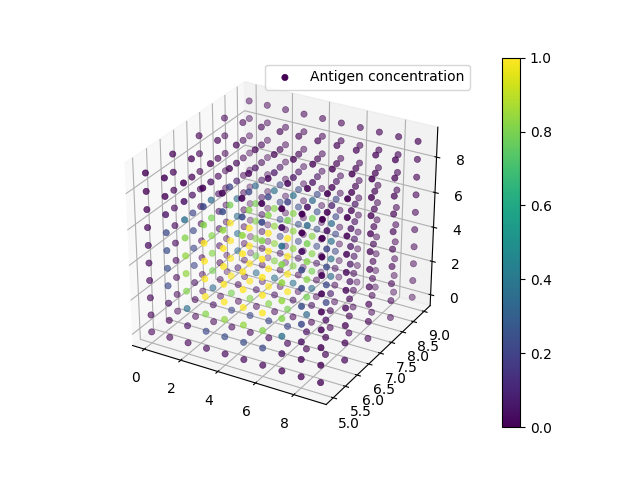

Source data for this figure (header and first rows):
0, 0, 0, 0.000000E+00
0, 0, 1, 0.000000E+00
0, 0, 2, 0.000000E+00
0, 0, 3, 0.000000E+00
0, 0, 4, 0.000000E+00
0, 0, 5, 0.000000E+00
0, 0, 6, 0.000000E+00
0, 0, 7, 0.000000E+00
0, 0, 8, 0.000000E+00
0, 0, 9, 0.000000E+00
0, 1, 0, 0.000000E+00
0, 1, 1, 0.000000E+00
0, 1, 2, 0.000000E+00
0, 1, 3, 0.000000E+00
0, 1, 4, 0.000000E+00
0, 1, 5, 0.000000E+00
0, 1, 6, 0.000000E+00
0, 1, 7, 0.000000E+00
0, 1, 8, 0.000000E+00
0, 1, 9, 0.000000E+00
0, 2, 0, 0.000000E+00
0, 2, 1, 0.000000E+00
0, 2, 2, 3.492481E-04
0, 2, 3, 5.190519E-02
0, 2, 4, 6.048196E-02
0, 2, 5, 6.048195E-02
0, 2, 6, 5.190515E-02
0, 2, 7, 3.492476E-04
0, 2, 8, 0.000000E+00
0, 2, 9, 0.000000E+00
0, 3, 0, 0.000000E+00
0, 3, 1, 0.000000E+00
0, 3, 2, 5.014581E-02
0, 3, 3, 5.188602E-01
0, 3, 4, 5.870631E-01
0, 3, 5, 5.870629E-01
0, 3, 6, 5.188597E-01
0, 3, 7, 5.014573E-02
0, 3, 8, 0.000000E+00
0, 3, 9, 0.000000E+00
0, 4, 0, 0.000000E+00
0, 4, 1, 0.000000E+00
0, 4, 2, 5.763565E-02
0, 4, 3, 5.794032E-01
0, 4, 4, 6.545073E-01
0, 4, 5, 6.545071E-01
0, 4, 6, 5.794026E-01
0, 4, 7, 5.763556E-02
0, 4, 8, 0.000000E+00
0, 4, 9, 0.000000E+00
0, 5, 0, 0.000000E+00
0, 5, 1, 0.000000E+00
0, 5, 2, 5.763565E-02
0, 5, 3, 5.794032E-01
0, 5, 4, 6.545073E-01
0, 5, 5, 6.545071E-01
0, 5, 6, 5.794026E-01
0, 5, 7, 5.763556E-02
0, 5, 8, 0.000000E+00
0, 5, 9, 0.000000E+00
0, 6, 0, 0.000000E+00
... 939 more rows
